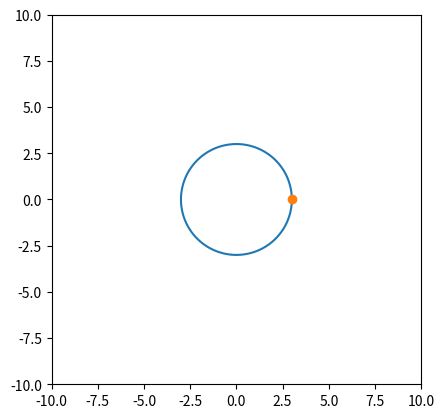

Generate this figure with matplotlib:
import numpy as np
import matplotlib.pyplot as plt
from matplotlib.animation import FuncAnimation

r = 3

fig, ax = plt.subplots()
ax.axis([-10, 10, -10, 10])
ax.set_aspect("equal")

t = np.linspace(0, 2 * np.pi, 1000)
x = r * np.cos(t)
y = r * np.sin(t)

ax.plot(x, y)

(point,) = ax.plot(0, 1, marker="o")


def circle(phi):
    return np.array([r * np.cos(phi), r * np.sin(phi)])


def update(phi):
    x_, y_ = circle(phi)
    point.set_data([x_], [y_])
    return (point,)


ani = FuncAnimation(
    fig=fig,
    func=update,
    interval=10,
    blit=True,
    repeat=True,
    frames=np.linspace(0, 2 * np.pi, 360, endpoint=False),
)

plt.show()
